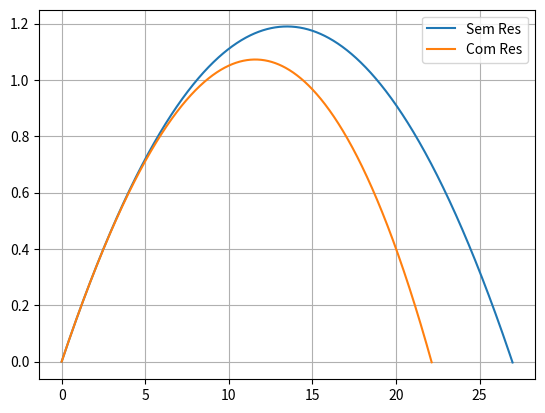

Here is the Python script that generated this plot:
# -*- coding: utf-8 -*-
"""
Created on Mon May  2 16:14:56 2022

[redacted]
"""

import matplotlib.pyplot as plt
import numpy as np

dt = 0.001      #intervalo de tempo
angle = np.radians(10)
g = -9.8
t = np.arange(0,3+dt, dt) #espaço de tempo
y = np.zeros(t.size)    #espaço para inserir valores de y
x = np.zeros(t.size)    #espaço para inserir valores de x
vx = np.zeros(t.size)   #espaço para inserir valores da velocidade em x
vy = np.zeros(t.size)   #espaço para inserir valores da velociadade em y
v0 = 100/3.6            # velocidade inicial

vx[0] = v0*np.cos(angle)    #velocidade segundo 0x
vy[0] = v0*np.sin(angle)    #velocidade segundo 0y

ax = 0      #acelaraçao segundo 0x
ay = g      #acelaraçao segundo 0y

for i in range(t.size-1):   #metodo de Euler para a lei da vel. e mov.
    vx[i+1] = vx[i] + ax * dt
    vy[i+1] = vy[i] + ay * dt
    x[i+1] = x[i] + vx[i] * dt
    y[i+1] = y[i]+ vy[i] * dt
    if y[i+1] < 0:
        break

t = t[:i+2]
x = x[:i+2]
y = y[:i+2]
vx = vx[:i+2]
vy = vy[:i+2]



angle1 = np.radians(10)
g1 = -9.8
t1 = np.arange(0,3+dt, dt)
y1 = np.zeros(t.size)
x1 = np.zeros(t.size)
vx1 = np.zeros(t.size)
vy1 = np.zeros(t.size)
v01 = 100/3.6

D1 = -g1/(100/3.6)**2   # D da Fres = m * D |v|**2 * v

vx1[0] = v0*np.cos(angle) #velocidade segundo 0x
vy1[0] = v0*np.sin(angle) #velocidade segundo 0y

#ax = 0
#ay = g

for i in range(t1.size-1):
    v1 = np.sqrt(vx1[i]**2 + vy1[i]**2) #modulo da velocidade
    ax1 = -D1*v1*vx1[i]                 #acelaraçao segundo 0x
    ay1 = g1-D1*v1*vy1[i]               #acelaraçao segundo 0y
    vx1[i+1] = vx1[i] + ax1 * dt        #metodo de Euler
    vy1[i+1] = vy1[i] + ay1 * dt        #...
    x1[i+1] = x1[i] + vx1[i] * dt       #...
    y1[i+1] = y1[i]+ vy1[i] * dt        #...
    if y1[i+1] < 0:
        break

t1 = t1[:i+2]
x1 = x1[:i+2]
y1 = y1[:i+2]
vx1 = vx1[:i+2]
vy1 = vy1[:i+2]


aux = np.argmin(abs(y[-2:]))    #lista com os ultimos dois valores de y
aux1 = np.argmin(abs(y1[-2:]))  #lista com os ultimos dois valores de y1
tsolosi = t[-2:][aux]           #tempo onde o y vai ser menor
tsolosi1 = t1[-2:][aux1]        #tempo onde o y1 vai ser menor
xsolosi = x[-2:][aux]           #x onde o y vai ser menor
xsolosi1 = x1[-2:][aux1]        #x onde o y1 vai ser menor
print("SEM RES | COM RES")
print("Instante de altura máxima")
print(t[np.where(y == np.amax(y))], " | ", t1[np.where(y1 == np.amax(y1))] )
print("Altura máxima")
print(np.amax(y), " | ", np.amax(y1))
print("Instante de regresso ao solo")
print(tsolosi, " | ", tsolosi1)
print("Maximo alcançe")
print(xsolosi, " | ", xsolosi1)

plt.plot(x,y, label="Sem Res")
plt.plot(x1,y1, label="Com Res")
#plt.plot(t,y,label="ty")
#plt.plot(t,x,label="tx")
plt.legend()
plt.grid()
plt.show()
